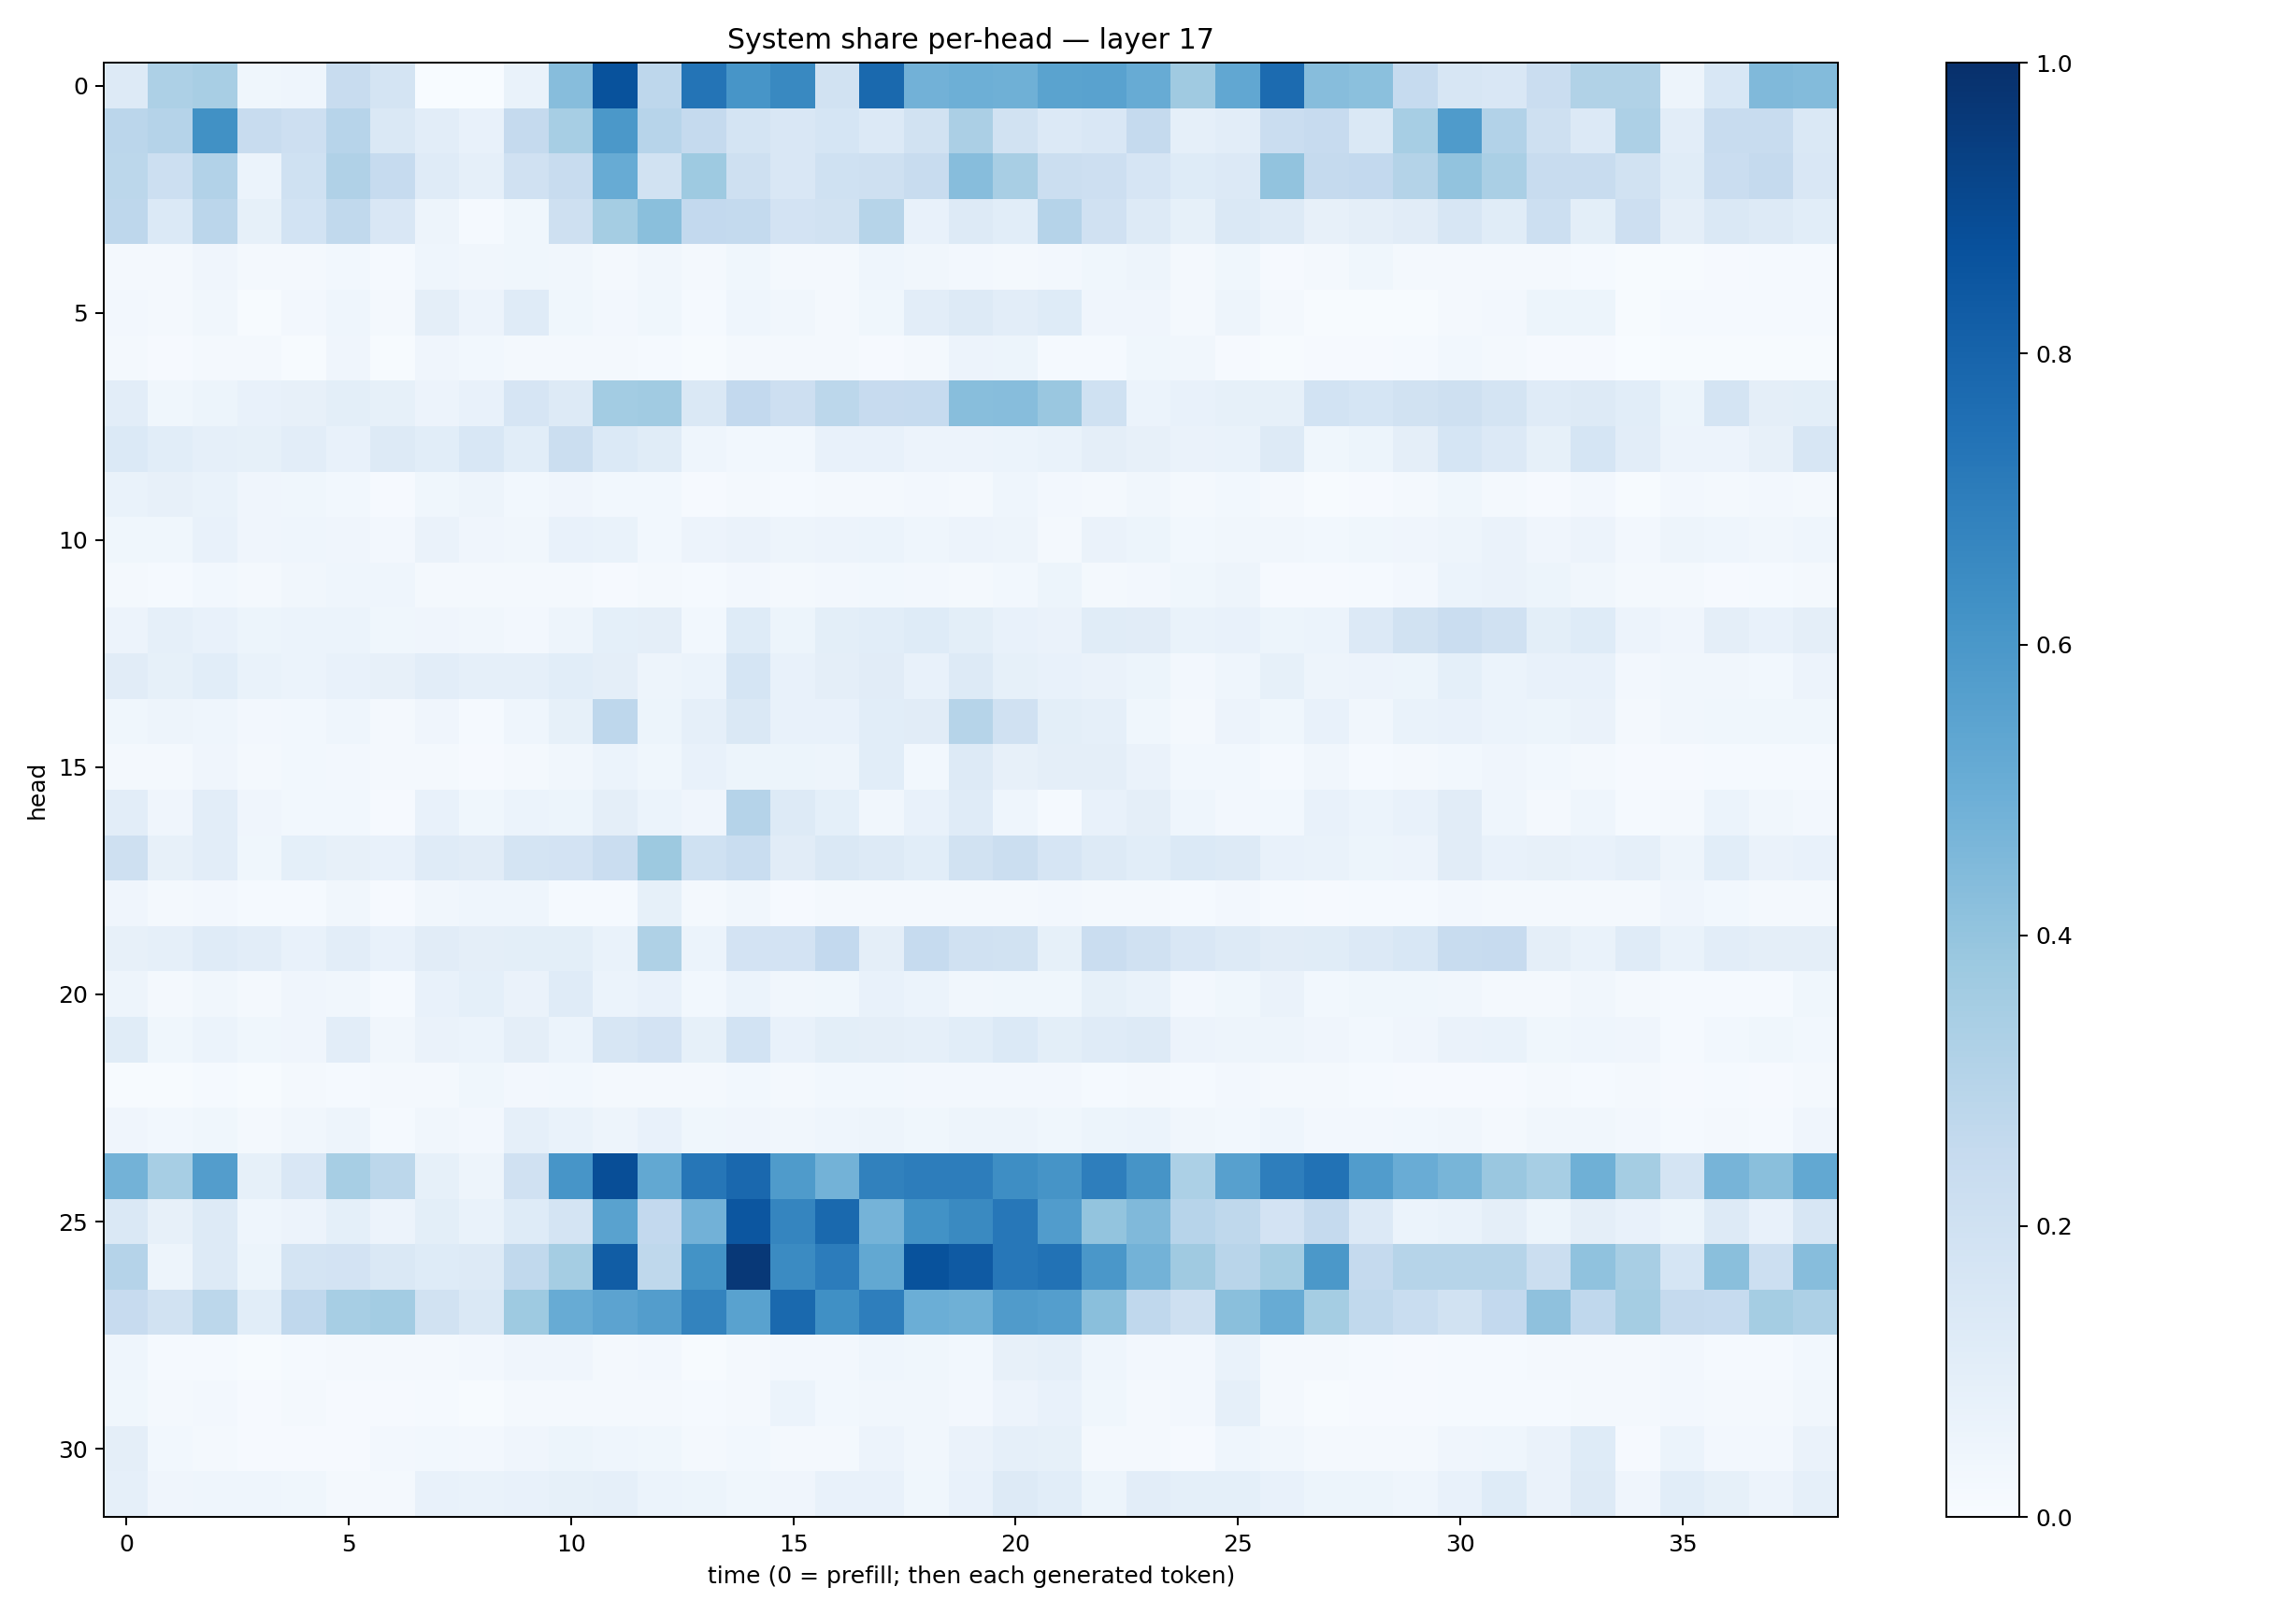

The data file committed next to this chart (first rows):
0.1316864, 0.32610118, 0.33993322, 0.03752041, 0.04611549, 0.24205233, 0.1752932, 0.0035568546, 0.0014378625, 0.069855094, 0.43004334, 0.86969656, 0.27415833, 0.7367579, 0.60813373, 0.6570921, 0.1932615, 0.7804009, 0.48274922, 0.49355668, 0.48861867, 0.5469923, 0.55312675, 0.50844914
0.2841, 0.3024, 0.6281, 0.2414, 0.2117, 0.2939, 0.1418, 0.1044, 0.07288, 0.2511, 0.3452, 0.5953, 0.2946, 0.2503, 0.1745, 0.1505, 0.1696, 0.1355, 0.1891, 0.3341, 0.1916, 0.1341, 0.1496, 0.2528
0.2798, 0.2182, 0.3107, 0.05981, 0.2021, 0.3165, 0.2473, 0.1185, 0.08725, 0.1982, 0.2401, 0.509, 0.1918, 0.372, 0.2059, 0.1523, 0.2011, 0.2065, 0.2394, 0.4322, 0.34, 0.2209, 0.2117, 0.166
0.2772, 0.1391, 0.2826, 0.0833, 0.186, 0.2649, 0.1491, 0.04973, 0.01368, 0.03853, 0.2049, 0.3539, 0.4223, 0.2579, 0.2543, 0.1819, 0.1876, 0.3, 0.07514, 0.1294, 0.109, 0.3037, 0.1969, 0.1325
0.02252, 0.02087, 0.04012, 0.02073, 0.01591, 0.03075, 0.01275, 0.04353, 0.03328, 0.03674, 0.03289, 0.01957, 0.033, 0.01928, 0.03693, 0.01991, 0.02342, 0.04514, 0.03371, 0.02676, 0.02222, 0.02609, 0.03737, 0.04979
0.02685, 0.02332, 0.03131, 0.005876, 0.02627, 0.0431, 0.01931, 0.09701, 0.05575, 0.1196, 0.03702, 0.02653, 0.03679, 0.01289, 0.04571, 0.03201, 0.018, 0.03649, 0.1016, 0.1283, 0.1049, 0.1226, 0.04265, 0.03993
0.01969, 0.01103, 0.02122, 0.016, 0.006614, 0.04289, 0.00464, 0.04278, 0.02801, 0.02046, 0.01762, 0.02174, 0.01288, 0.007559, 0.02251, 0.01762, 0.02075, 0.008116, 0.01732, 0.05475, 0.05411, 0.01199, 0.01519, 0.03584
0.1052, 0.03619, 0.05248, 0.07234, 0.0807, 0.1011, 0.08223, 0.05551, 0.07496, 0.1657, 0.1257, 0.3592, 0.3646, 0.1409, 0.2617, 0.2128, 0.2783, 0.2422, 0.2488, 0.4287, 0.4315, 0.3857, 0.2007, 0.06114
0.1383, 0.1067, 0.08711, 0.08228, 0.1025, 0.0768, 0.1322, 0.1088, 0.1536, 0.1079, 0.2262, 0.1404, 0.1158, 0.04445, 0.03079, 0.03015, 0.07364, 0.07423, 0.05522, 0.05474, 0.05964, 0.06997, 0.09492, 0.07852
0.0677, 0.08138, 0.06693, 0.03976, 0.03536, 0.0283, 0.008436, 0.03588, 0.05071, 0.03001, 0.04287, 0.02899, 0.02848, 0.008835, 0.0175, 0.01324, 0.02241, 0.01715, 0.02366, 0.02125, 0.04558, 0.02363, 0.01896, 0.03477
0.03648, 0.03717, 0.07439, 0.04064, 0.04534, 0.03937, 0.02394, 0.06545, 0.04078, 0.03369, 0.07277, 0.06765, 0.0289, 0.05707, 0.0627, 0.04856, 0.05815, 0.06092, 0.04502, 0.05523, 0.04847, 0.02268, 0.06366, 0.05218
0.01938, 0.0145, 0.02855, 0.01726, 0.03347, 0.0435, 0.04625, 0.01754, 0.01869, 0.01663, 0.01624, 0.01067, 0.01948, 0.0149, 0.02388, 0.01664, 0.02355, 0.03104, 0.02577, 0.02328, 0.02821, 0.05133, 0.02092, 0.02729
0.05784, 0.08636, 0.07109, 0.05275, 0.06107, 0.06023, 0.03548, 0.04036, 0.03165, 0.02514, 0.05047, 0.09167, 0.09526, 0.03097, 0.1219, 0.05437, 0.0979, 0.1086, 0.1237, 0.09956, 0.07294, 0.06348, 0.1139, 0.1106
0.1131, 0.08571, 0.1079, 0.06827, 0.06188, 0.07738, 0.08029, 0.1027, 0.08943, 0.08789, 0.1062, 0.09722, 0.04973, 0.06092, 0.1714, 0.07204, 0.09695, 0.1109, 0.07379, 0.1273, 0.08211, 0.07224, 0.06544, 0.05093
0.03739, 0.0473, 0.04521, 0.02523, 0.03088, 0.04463, 0.01704, 0.04065, 0.01464, 0.0461, 0.08459, 0.276, 0.05218, 0.0867, 0.1424, 0.07613, 0.07655, 0.1074, 0.113, 0.2977, 0.1975, 0.1006, 0.08885, 0.03633
0.01935, 0.02302, 0.04237, 0.01986, 0.02811, 0.02362, 0.01868, 0.01798, 0.009745, 0.0202, 0.03418, 0.06224, 0.0379, 0.07812, 0.05214, 0.05331, 0.05067, 0.1071, 0.02919, 0.127, 0.07819, 0.09456, 0.0946, 0.06275
0.1032, 0.04191, 0.1049, 0.04155, 0.02905, 0.02853, 0.008633, 0.07544, 0.03531, 0.06041, 0.05428, 0.09378, 0.06099, 0.04003, 0.301, 0.1281, 0.09154, 0.03514, 0.0747, 0.1197, 0.04628, 0.01298, 0.07643, 0.09382
0.2043, 0.07949, 0.1053, 0.03817, 0.09217, 0.0807, 0.07755, 0.1173, 0.1127, 0.1747, 0.1811, 0.228, 0.3784, 0.2003, 0.2317, 0.113, 0.1434, 0.1311, 0.1086, 0.1952, 0.2201, 0.1642, 0.1311, 0.1081
0.04123, 0.01646, 0.02356, 0.01275, 0.01531, 0.0322, 0.01152, 0.03326, 0.04638, 0.04502, 0.0149, 0.01382, 0.08471, 0.02247, 0.03253, 0.01051, 0.01931, 0.01753, 0.0194, 0.02042, 0.0232, 0.02349, 0.02218, 0.02193
0.07914, 0.08649, 0.1179, 0.1027, 0.0736, 0.1034, 0.07297, 0.1121, 0.09392, 0.1012, 0.09774, 0.06715, 0.3225, 0.05941, 0.1805, 0.1834, 0.2609, 0.09466, 0.2481, 0.1969, 0.1901, 0.08468, 0.2295, 0.1987
0.04729, 0.0188, 0.0327, 0.02171, 0.03966, 0.0335, 0.01516, 0.07499, 0.09026, 0.06261, 0.119, 0.05924, 0.07312, 0.0277, 0.05982, 0.03291, 0.03733, 0.07109, 0.05914, 0.03427, 0.03629, 0.03784, 0.08275, 0.06964
0.1152, 0.03745, 0.05917, 0.03807, 0.03972, 0.1052, 0.03271, 0.06456, 0.06198, 0.09677, 0.06042, 0.1609, 0.1804, 0.08533, 0.1856, 0.07323, 0.09895, 0.09627, 0.08734, 0.1082, 0.14, 0.1006, 0.1187, 0.1279
0.005932, 0.005771, 0.01423, 0.007352, 0.0168, 0.01252, 0.01579, 0.01751, 0.03595, 0.02559, 0.02763, 0.02146, 0.01783, 0.01833, 0.02879, 0.01623, 0.02789, 0.02886, 0.02643, 0.024, 0.02348, 0.02534, 0.01405, 0.0214
0.0415, 0.02885, 0.03893, 0.01934, 0.03427, 0.0469, 0.01356, 0.0338, 0.02683, 0.08884, 0.06826, 0.04989, 0.07177, 0.03561, 0.03946, 0.03221, 0.04495, 0.04696, 0.03736, 0.05061, 0.05018, 0.03723, 0.05267, 0.06178
0.4784, 0.3445, 0.5708, 0.08533, 0.152, 0.3463, 0.2783, 0.08319, 0.04905, 0.1984, 0.6064, 0.8842, 0.5237, 0.7288, 0.7834, 0.5836, 0.4777, 0.6861, 0.6999, 0.7018, 0.6379, 0.6131, 0.6962, 0.6098
0.1477, 0.07893, 0.1267, 0.04567, 0.05803, 0.09324, 0.05857, 0.09811, 0.06892, 0.1244, 0.1738, 0.5544, 0.2583, 0.4817, 0.8547, 0.668, 0.7799, 0.4727, 0.6234, 0.6528, 0.7245, 0.5752, 0.3987, 0.4454
0.3045, 0.04818, 0.128, 0.05098, 0.1722, 0.1822, 0.1407, 0.1223, 0.1297, 0.2625, 0.3547, 0.8248, 0.2717, 0.6195, 0.9656, 0.6496, 0.7048, 0.5253, 0.8695, 0.8371, 0.7241, 0.7425, 0.5992, 0.4775
0.2424, 0.1918, 0.2811, 0.1065, 0.2672, 0.3449, 0.3575, 0.1951, 0.1433, 0.3734, 0.5086, 0.5444, 0.574, 0.676, 0.5544, 0.7812, 0.6291, 0.6964, 0.4974, 0.4915, 0.5788, 0.5698, 0.4229, 0.2676
0.043, 0.01364, 0.01296, 0.007684, 0.01185, 0.01644, 0.01595, 0.01785, 0.02398, 0.03943, 0.04164, 0.01584, 0.02352, 0.007595, 0.01707, 0.02368, 0.02428, 0.04544, 0.0353, 0.02742, 0.07934, 0.08925, 0.04399, 0.02491
0.03818, 0.01609, 0.0269, 0.008038, 0.0194, 0.009924, 0.008572, 0.01309, 0.007804, 0.01602, 0.02232, 0.01563, 0.02094, 0.01194, 0.018, 0.06072, 0.03072, 0.03271, 0.03258, 0.02467, 0.05558, 0.0704, 0.0388, 0.01793
0.09694, 0.02972, 0.0205, 0.01027, 0.009239, 0.008227, 0.02456, 0.02749, 0.02456, 0.04221, 0.05154, 0.04482, 0.03826, 0.02074, 0.03061, 0.01671, 0.0208, 0.05497, 0.03384, 0.06385, 0.08757, 0.08422, 0.01771, 0.01831
0.0894, 0.03943, 0.04403, 0.04458, 0.03603, 0.02271, 0.02316, 0.073, 0.06744, 0.07606, 0.0858, 0.08874, 0.0616, 0.05121, 0.03785, 0.0407, 0.0778, 0.07706, 0.03745, 0.07803, 0.1311, 0.1063, 0.05194, 0.1026
